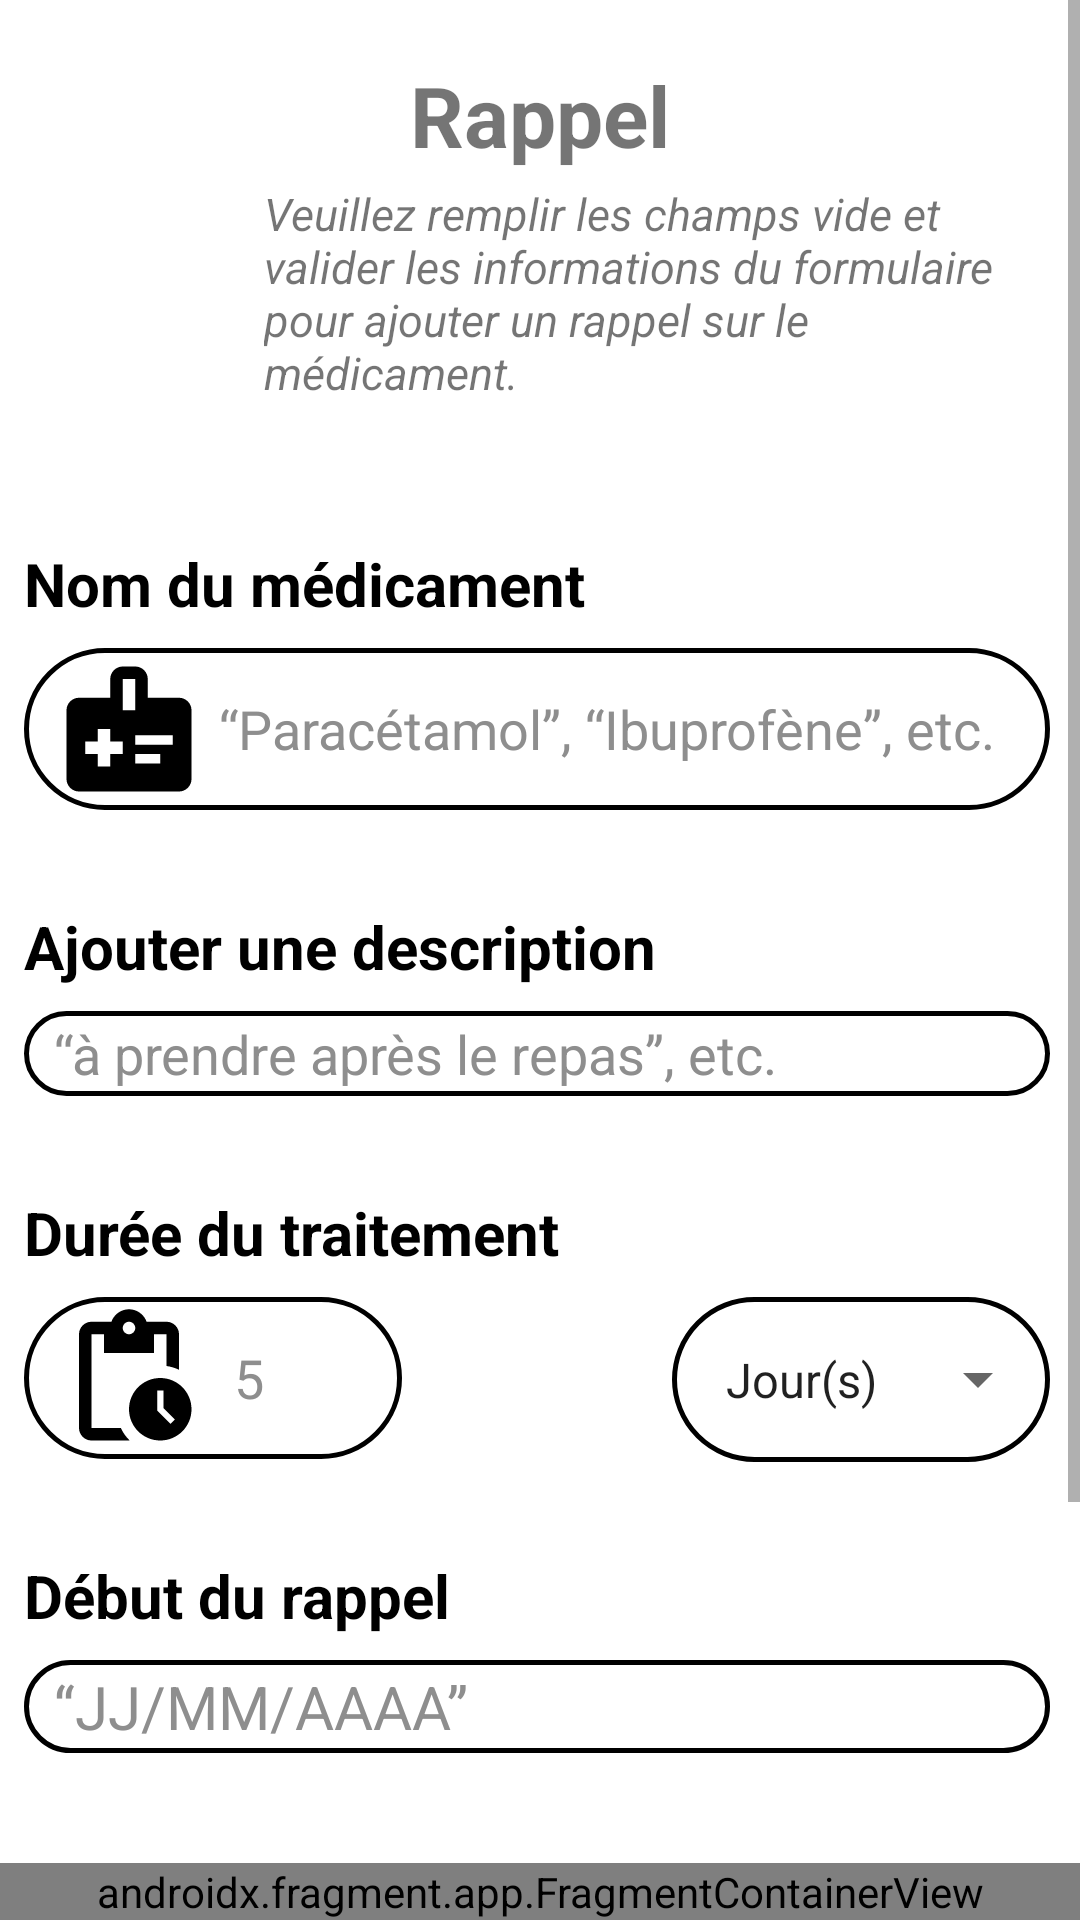

This screen was rendered from an Android layout file. Write that file and the resources it references.
<!-- AndroidManifest.xml: application theme Theme.Medicine -->
<!-- res/layout/activity_reminder.xml -->
<?xml version="1.0" encoding="utf-8"?>
<RelativeLayout xmlns:android="http://schemas.android.com/apk/res/android"
	xmlns:app="http://schemas.android.com/apk/res-auto"
	xmlns:tools="http://schemas.android.com/tools"
	android:layout_width="match_parent"
	android:layout_height="match_parent">

	<ScrollView
		android:layout_width="match_parent"
		android:layout_height="match_parent">

		<androidx.constraintlayout.widget.ConstraintLayout
			android:layout_width="match_parent"
			android:layout_height="wrap_content"
			tools:context="com.example.activities.HomeActivity">

			<TextView
				android:id="@+id/reminder_subtitle"
				android:layout_width="258dp"
				android:layout_height="88dp"
				android:layout_marginStart="88dp"
				android:text="@string/TextRappel"
				android:textSize="15sp"
				android:textStyle="italic"
				app:layout_constraintStart_toStartOf="parent"
				app:layout_constraintTop_toBottomOf="@+id/title2" />

			<TextView
				android:id="@+id/title2"
				android:layout_width="253dp"
				android:layout_height="45dp"
				android:layout_gravity="center"
				android:layout_marginTop="16dp"
				android:gravity="center"
				android:text="@string/TitleRappel"
				android:textSize="28sp"
				android:textStyle="bold"
				app:layout_constraintEnd_toEndOf="parent"
				app:layout_constraintStart_toStartOf="parent"
				app:layout_constraintTop_toTopOf="parent" />

			<EditText
				android:id="@+id/date_edit"
				android:layout_width="0dp"
				android:layout_height="wrap_content"
				android:layout_gravity="center"
				android:layout_marginStart="8dp"
				android:layout_marginTop="8dp"
				android:background="@drawable/edit_text_manual_filling_border_black"
				android:drawableStart="@drawable/calendar_month"
				android:drawablePadding="5dp"
				android:focusable="false"
				android:hint="@string/date_edit_hint"
				android:maxLength="10"
				android:paddingLeft="10dp"
				android:paddingTop="2dp"
				android:paddingRight="10dp"
				android:paddingBottom="2dp"
				android:textColorHint="#8E8E8E"
				android:textSize="20dp"
				app:layout_constraintEnd_toEndOf="parent"
				app:layout_constraintHorizontal_bias="0.0"
				app:layout_constraintStart_toStartOf="parent"
				app:layout_constraintTop_toBottomOf="@+id/date_title"
				app:layout_constraintWidth_percent="0.95"
				app:tint="#FF0000" />

			<EditText
				android:id="@+id/description_edit"
				android:layout_width="0dp"
				android:layout_height="wrap_content"
				android:layout_gravity="center"
				android:layout_marginStart="8dp"
				android:layout_marginTop="8dp"
				android:background="@drawable/edit_text_manual_filling_border_black"
				android:drawableStart="@drawable/edit_note"
				android:drawablePadding="5dp"
				android:hint="@string/description_edit_hint"
				android:inputType="text"
				android:paddingLeft="10dp"
				android:paddingTop="2dp"
				android:paddingRight="10dp"
				android:paddingBottom="2dp"
				android:textColorHint="#8E8E8E"
				app:layout_constraintEnd_toEndOf="parent"
				app:layout_constraintHorizontal_bias="0.0"
				app:layout_constraintStart_toStartOf="parent"
				app:layout_constraintTop_toBottomOf="@+id/description_title"
				app:layout_constraintWidth_percent="0.95"
				app:tint="#FF0000" />

			<EditText
				android:id="@+id/medicine_name_reminder_edit"
				android:layout_width="0dp"
				android:layout_height="wrap_content"
				android:layout_gravity="center"
				android:layout_marginStart="8dp"
				android:layout_marginTop="8dp"
				android:background="@drawable/edit_text_manual_filling_border_black"
				android:drawableStart="@drawable/medical_info"
				android:drawablePadding="5dp"
				android:hint="@string/medicine_name_hint"
				android:inputType="text"
				android:paddingLeft="10dp"
				android:paddingTop="2dp"
				android:paddingRight="10dp"
				android:paddingBottom="2dp"
				android:textColorHint="#8E8E8E"
				app:layout_constraintEnd_toEndOf="parent"
				app:layout_constraintHorizontal_bias="0.0"
				app:layout_constraintStart_toStartOf="parent"
				app:layout_constraintTop_toBottomOf="@+id/hour"
				app:layout_constraintWidth_percent="0.95"
				app:tint="#FF0000" />

			<EditText
				android:id="@+id/duration_edit"
				android:layout_width="0dp"
				android:layout_height="wrap_content"
				android:layout_gravity="center"
				android:layout_marginTop="8dp"
				android:background="@drawable/edit_text_manual_filling_border_black"
				android:drawableStart="@drawable/pending_actions"
				android:drawablePadding="10dp"
				android:hint="@string/_5"
				android:inputType="number"
				android:paddingLeft="10dp"
				android:paddingTop="2dp"
				android:paddingRight="10dp"
				android:paddingBottom="2dp"
				android:textColorHint="#8E8E8E"
				app:layout_constraintStart_toStartOf="@+id/duration_title"
				app:layout_constraintTop_toBottomOf="@+id/duration_title"
				app:layout_constraintWidth_percent="0.35"
				app:tint="#FF0000" />


			<RelativeLayout
				android:id="@+id/duration_choice_bordure2"
				android:layout_width="0dp"
				android:layout_height="55dp"
				android:layout_gravity="center"
				android:layout_marginTop="8dp"
				android:background="@drawable/edit_text_manual_filling_border_black"
				app:layout_constraintEnd_toEndOf="@+id/description_edit"
				app:layout_constraintTop_toBottomOf="@+id/duration_title"
				app:layout_constraintWidth_percent="0.35" />

			<Spinner
				android:id="@+id/duration_choice_treatment"
				android:layout_width="0dp"
				android:layout_height="55dp"
				android:layout_gravity="center"
				android:drawablePadding="10dp"
				android:entries="@array/duration_list"
				android:paddingLeft="10dp"
				android:paddingTop="2dp"
				android:paddingRight="10dp"
				android:paddingBottom="2dp"
				android:spinnerMode="dropdown"
				android:textColorHint="#8E8E8E"
				app:layout_constraintStart_toStartOf="@+id/duration_choice_bordure2"
				app:layout_constraintTop_toTopOf="@+id/duration_edit"
				app:layout_constraintWidth_percent="0.35"
				app:tint="#FF0000" />

			<TextView
				android:id="@+id/date_title"
				android:layout_width="wrap_content"
				android:layout_height="wrap_content"
				android:layout_marginTop="32dp"
				android:text="@string/reminder_date"
				android:textColor="#000000"
				android:textSize="20sp"
				android:textStyle="bold"
				app:layout_constraintStart_toStartOf="@+id/duration_edit"
				app:layout_constraintTop_toBottomOf="@+id/duration_edit" />

			<TextView
				android:id="@+id/description_title"
				android:layout_width="wrap_content"
				android:layout_height="wrap_content"
				android:layout_marginTop="32dp"
				android:text="@string/description_title_text"
				android:textColor="#000000"
				android:textSize="20sp"
				android:textStyle="bold"
				app:layout_constraintStart_toStartOf="@+id/description_edit"
				app:layout_constraintTop_toBottomOf="@+id/medicine_name_reminder_edit" />

			<TextView
				android:id="@+id/hour"
				android:layout_width="wrap_content"
				android:layout_height="wrap_content"
				android:layout_marginTop="32dp"
				android:text="@string/name_title"
				android:textColor="#000000"
				android:textSize="20sp"
				android:textStyle="bold"
				app:layout_constraintStart_toStartOf="@+id/medicine_name_reminder_edit"
				app:layout_constraintTop_toBottomOf="@+id/reminder_subtitle" />

			<TextView
				android:id="@+id/duration_title"
				android:layout_width="wrap_content"
				android:layout_height="wrap_content"
				android:layout_marginTop="32dp"
				android:text="@string/duration_title_text"
				android:textColor="#000000"
				android:textSize="20sp"
				android:textStyle="bold"
				app:layout_constraintStart_toStartOf="@+id/date_edit"
				app:layout_constraintTop_toBottomOf="@+id/description_edit" />

			<Button
				android:id="@+id/validateButton"
				android:layout_width="130dp"
				android:layout_height="wrap_content"
				android:layout_marginStart="60dp"
				android:layout_marginTop="16dp"
				android:layout_marginBottom="70dp"
				android:background="@drawable/background_button"
				android:theme="@style/ButtonMedicineStyle"
				android:text="@string/validateButtonText"
				app:backgroundTint="@null"
				app:layout_constraintBottom_toBottomOf="parent"
				app:layout_constraintStart_toStartOf="parent"
				app:layout_constraintTop_toBottomOf="@+id/addButton" />

			<Button
				android:id="@+id/cancelButton"
				android:layout_width="130dp"
				android:layout_height="wrap_content"
				android:layout_marginEnd="60dp"
				android:background="@drawable/background_button"
				android:theme="@style/ButtonMedicineStyle"
				android:text="@string/cancelButtonText"
				app:backgroundTint="@null"
				app:layout_constraintEnd_toEndOf="parent"
				app:layout_constraintTop_toTopOf="@+id/validateButton" />

			<Button
				android:id="@+id/addButton"
				android:layout_width="130dp"
				android:layout_height="wrap_content"
				android:layout_marginStart="140dp"
				android:layout_marginTop="20dp"
				android:background="@drawable/background_button"
				android:theme="@style/ButtonMedicineStyle"
				android:text="@string/ajouter"
				app:backgroundTint="@null"
				app:layout_constraintStart_toStartOf="parent"
				app:layout_constraintTop_toBottomOf="@+id/recyclerViewReminder" />

			<TextView
				android:id="@+id/dateTextInfo"
				android:layout_width="wrap_content"
				android:layout_height="wrap_content"
				android:textColor="#FF0000"
				app:layout_constraintStart_toStartOf="@+id/date_edit"
				app:layout_constraintTop_toBottomOf="@+id/date_edit" />

			<TextView
				android:id="@+id/frequencyTextInfo"
				android:layout_width="wrap_content"
				android:layout_height="wrap_content"
				android:textColor="#FF0000"
				app:layout_constraintStart_toStartOf="@+id/duration_edit"
				app:layout_constraintTop_toBottomOf="@+id/duration_edit" />

			<TextView
				android:id="@+id/descriptionTextInfo"
				android:layout_width="wrap_content"
				android:layout_height="wrap_content"
				android:textColor="#FF0000"
				app:layout_constraintStart_toStartOf="@+id/duration_edit"
				app:layout_constraintTop_toBottomOf="@+id/description_edit" />

			<TextView
				android:id="@+id/nameTextInfo"
				android:layout_width="wrap_content"
				android:layout_height="wrap_content"
				android:textColor="#FF0000"
				app:layout_constraintStart_toStartOf="@+id/duration_edit"
				app:layout_constraintTop_toBottomOf="@+id/medicine_name_reminder_edit" />

			<androidx.recyclerview.widget.RecyclerView
				android:id="@+id/recyclerViewReminder"
				android:layout_width="match_parent"
				android:layout_height="0dp"
				android:layout_marginTop="32dp"
				android:layout_weight="1"
				app:layoutManager="androidx.recyclerview.widget.LinearLayoutManager"
				app:layout_constraintEnd_toEndOf="parent"
				app:layout_constraintHorizontal_bias="0.0"
				app:layout_constraintStart_toStartOf="parent"
				app:layout_constraintTop_toBottomOf="@+id/date_edit"
				tools:itemCount="1" />

		</androidx.constraintlayout.widget.ConstraintLayout>

	</ScrollView>

	<androidx.fragment.app.FragmentContainerView
		android:id="@+id/fragmentContainerView"
		android:name="com.example.fragments.NavigationBarFragment"
		android:layout_width="match_parent"
		android:layout_height="wrap_content"
		android:layout_alignParentBottom="true"
		app:layout_constraintBottom_toBottomOf="parent"
		app:layout_constraintEnd_toEndOf="parent"
		app:layout_constraintStart_toStartOf="parent"
		tools:layout="@layout/fragment_navigation_bar" />

</RelativeLayout>
<!-- res/layout/fragment_navigation_bar.xml (included above) -->
<?xml version="1.0" encoding="utf-8"?>
<FrameLayout xmlns:android="http://schemas.android.com/apk/res/android"
	xmlns:app="http://schemas.android.com/apk/res-auto"
	xmlns:tools="http://schemas.android.com/tools"
	android:id="@+id/navigationBar"
	android:layout_width="match_parent"
	android:layout_height="wrap_content"
	android:background="@color/white"
	tools:context="com.example.fragments.NavigationBarFragment">

	<TableLayout
		android:id="@+id/tableLayout2"
		android:layout_width="match_parent"
		android:layout_height="match_parent"
		android:layout_alignParentBottom="true">


		<TableRow android:layout_height="match_parent">

			<ImageButton
				android:id="@+id/homeButton"
				android:layout_width="48dp"
				android:layout_height="48dp"
				android:layout_gravity="center"
				android:layout_weight="0.5"
				android:adjustViewBounds="true"
				android:background="@drawable/rounded_background"
				android:scaleType="fitCenter"
				android:src="@drawable/baseline_home"
				app:tint="@color/black" />

			<ImageButton
				android:id="@+id/medicationsButton"
				android:layout_width="match_parent"
				android:layout_height="48dp"
				android:layout_gravity="center"
				android:layout_weight="0.5"
				android:adjustViewBounds="true"
				android:background="@drawable/rounded_background"
				android:scaleType="centerInside"
				android:src="@drawable/baseline_medication"
				app:tint="@color/black" />


			<ImageButton
				android:id="@+id/prescriptionAddButton"
				android:layout_width="match_parent"
				android:layout_height="48dp"
				android:layout_gravity="center"
				android:layout_weight="0.5"
				android:adjustViewBounds="true"
				android:background="@drawable/rounded_background"
				android:scaleType="centerInside"
				android:src="@drawable/baseline_post_add"
				app:tint="@color/black" />

			<ImageButton
				android:id="@+id/prescriptionScanButton"
				android:layout_width="match_parent"
				android:layout_height="48dp"
				android:layout_gravity="center"
				android:layout_weight="0.5"
				android:adjustViewBounds="true"
				android:background="@drawable/rounded_background"
				android:scaleType="centerInside"
				android:src="@drawable/baseline_document_scanner"
				app:tint="@color/black" />

			<ImageButton
				android:id="@+id/prescriptionSideEffectButton"
				android:layout_width="match_parent"
				android:layout_height="48dp"
				android:layout_gravity="center"
				android:layout_weight="0.5"
				android:adjustViewBounds="true"
				android:background="@drawable/rounded_background"
				android:scaleType="centerInside"
				android:src="@drawable/baseline_warning"
				app:tint="@color/black" />
		</TableRow>
	</TableLayout>


</FrameLayout>
<!-- resources referenced by this layout -->
<resources>
  <string-array name="duration_list">
  		<item>Jour(s)</item>
  		<item>Semaine(s)</item>
  		<item>Mois</item>
  		<item>Année(s)</item>
  	</string-array>
  <color name="black">#FF000000</color>
  <color name="white">#FFFFFFFF</color>
  <!-- drawable background_button (drawable) -->
  <?xml version="1.0" encoding="utf-8"?>
  <shape xmlns:android="http://schemas.android.com/apk/res/android"
      android:shape="rectangle">
      <solid android:color="?attr/buttonColor" />
      <corners android:radius="130dp" />
  </shape>
  <!-- drawable baseline_home (drawable) -->
  <vector xmlns:android="http://schemas.android.com/apk/res/android"
  	android:width="24dp"
  	android:height="24dp"
  	android:tint="#000000"
  	android:viewportWidth="24"
  	android:viewportHeight="24">
  	<path
  		android:fillColor="@android:color/white"
  		android:pathData="M10,20v-6h4v6h5v-8h3L12,3 2,12h3v8z" />
  </vector>
  <!-- drawable baseline_medication (drawable) -->
  <vector android:height="48dp" android:tint="#000000"
      android:viewportHeight="24" android:viewportWidth="24"
      android:width="48dp" xmlns:android="http://schemas.android.com/apk/res/android">
      <path android:fillColor="@android:color/white" android:pathData="M6,3h12v2h-12z"/>
      <path android:fillColor="@android:color/white" android:pathData="M17,6H7C5.9,6 5,6.9 5,8v11c0,1.1 0.9,2 2,2h10c1.1,0 2,-0.9 2,-2V8C19,6.9 18.1,6 17,6zM16,15h-2.5v2.5h-3V15H8v-3h2.5V9.5h3V12H16V15z"/>
  </vector>
  <!-- drawable edit_text_manual_filling_border_black (drawable) -->
  <?xml version="1.0" encoding="utf-8"?>
  <shape xmlns:android="http://schemas.android.com/apk/res/android"
      android:shape="rectangle">
      <stroke
          android:color="@color/black"
          android:width="1.5dp"/>
      <corners
          android:radius="130dp" />
  </shape>
  <!-- drawable medical_info (drawable) -->
  <vector android:height="50dp" android:tint="#000000"
      android:viewportHeight="24" android:viewportWidth="24"
      android:width="50dp" xmlns:android="http://schemas.android.com/apk/res/android">
      <path android:fillColor="@android:color/white" android:pathData="M20,7h-5V4c0,-1.1 -0.9,-2 -2,-2h-2C9.9,2 9,2.9 9,4v3H4C2.9,7 2,7.9 2,9v11c0,1.1 0.9,2 2,2h16c1.1,0 2,-0.9 2,-2V9C22,7.9 21.1,7 20,7zM11,4h2v5h-2V4zM11,16H9v2H7v-2H5v-2h2v-2h2v2h2V16zM13,14.5V13h6v1.5H13zM13,17.5V16h4v1.5H13z"/>
  </vector>
  <!-- drawable rounded_background (drawable) -->
  <?xml version="1.0" encoding="utf-8"?>
  <shape xmlns:android="http://schemas.android.com/apk/res/android">
      <solid android:color="@color/white" />
      <corners android:radius="5dp" />
  </shape>
  <string name="TextRappel">Veuillez remplir les champs vide et valider les informations du formulaire pour ajouter un rappel sur le médicament.</string>
  <string name="TitleRappel">Rappel</string>
  <string name="_5">5</string>
  <string name="ajouter">ajouter</string>
  <string name="cancelButtonText">ANNULER</string>
  <string name="date_edit_hint">“JJ/MM/AAAA”</string>
  <string name="description_edit_hint">“à prendre après le repas”, etc.</string>
  <string name="description_title_text">Ajouter une description</string>
  <string name="duration_title_text">Durée du traitement</string>
  <string name="medicine_name_hint">“Paracétamol”, “Ibuprofène”, etc.</string>
  <string name="name_title">Nom du médicament</string>
  <string name="reminder_date">Début du rappel</string>
  <string name="validateButtonText">VALIDER</string>
  <style name="ButtonMedicineStyle">
  		<item name="buttonColor">@color/medication_stock_main</item>
  	</style>
  <color name="medication_stock_main">#5E35B1</color>
  <color name="purple_500">#FF6200EE</color>
  <color name="purple_700">#FF3700B3</color>
  <color name="teal_200">#FF03DAC5</color>
  <color name="teal_700">#FF018786</color>
</resources>
